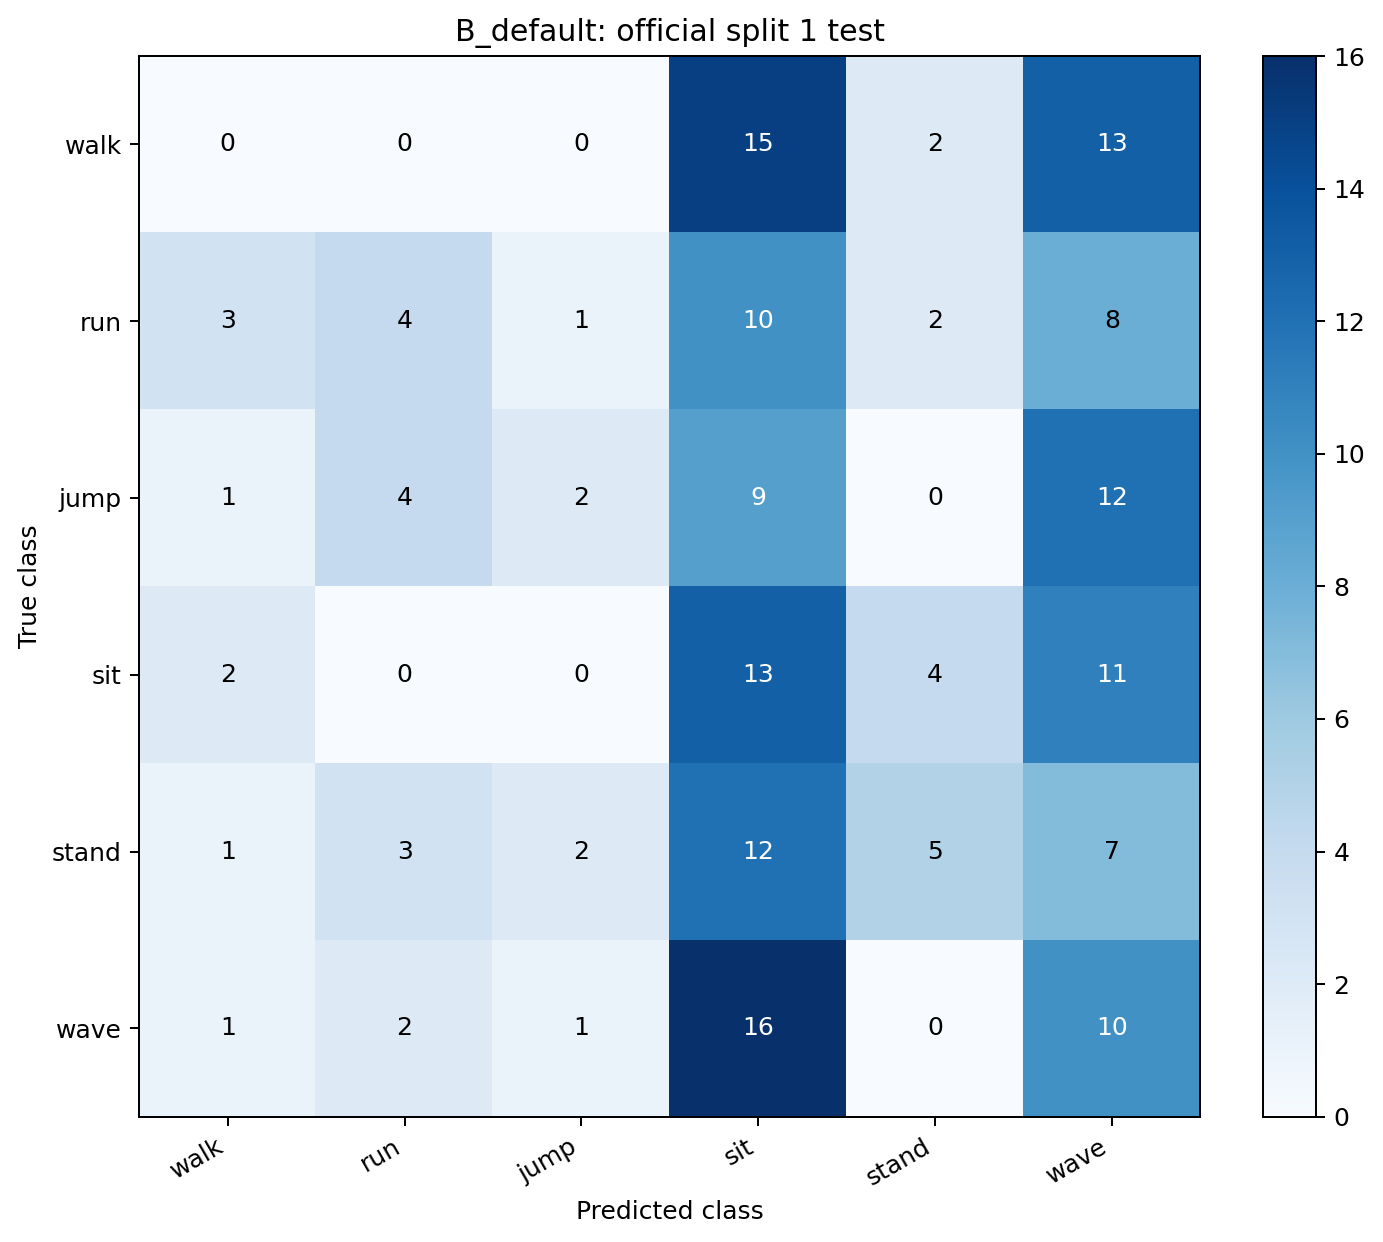

Values plotted in this chart, from the file beside it:
, walk, run, jump, sit, stand, wave
walk, 0, 0, 0, 15, 2, 13
run, 3, 4, 1, 10, 2, 8
jump, 1, 4, 2, 9, 0, 12
sit, 2, 0, 0, 13, 4, 11
stand, 1, 3, 2, 12, 5, 7
wave, 1, 2, 1, 16, 0, 10
